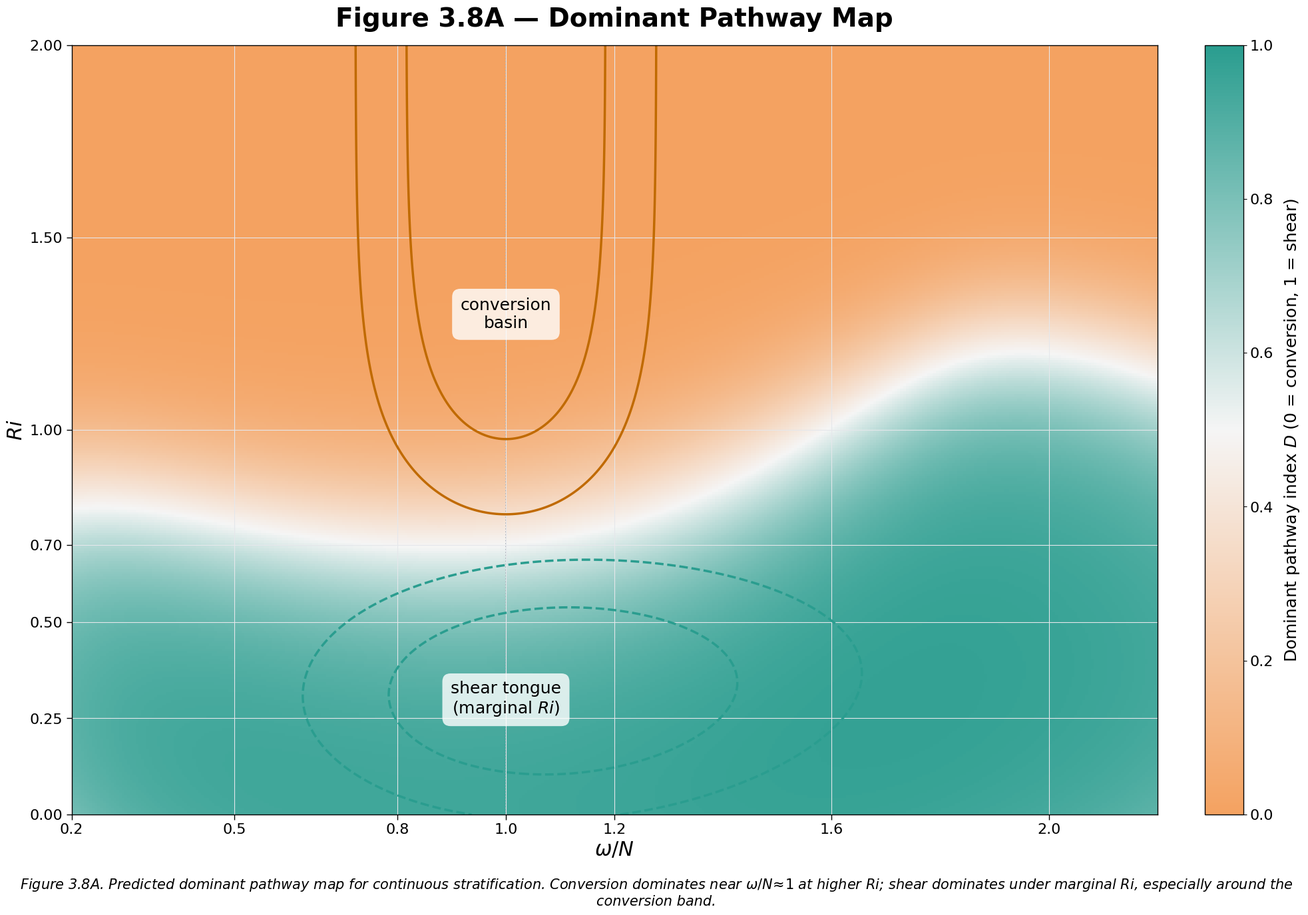

Reproduce this figure in Python. (Note: this script raises an exception after producing the figure.)
#!/usr/bin/env python3
"""
Generate scientific figures 3.8A-D for thesis
Following precise style guidelines for publication-quality output
"""

import numpy as np
import matplotlib.pyplot as plt
from matplotlib import rcParams
from matplotlib.colors import LinearSegmentedColormap
from matplotlib.patches import Rectangle
import matplotlib.patches as mpatches

# ============================================================================
# GLOBAL STYLE SETUP
# ============================================================================

# Set up matplotlib to use Helvetica/Arial
rcParams['font.family'] = 'sans-serif'
rcParams['font.sans-serif'] = ['Helvetica', 'Arial', 'DejaVu Sans']
rcParams['font.size'] = 16
rcParams['axes.linewidth'] = 1.0
rcParams['grid.linewidth'] = 0.8
rcParams['lines.linewidth'] = 3.0
rcParams['patch.linewidth'] = 0.8

# Canvas size in inches (2000×1400 px at 100 dpi)
DPI = 100
FIGSIZE = (2000/DPI, 1400/DPI)

# Colors from specification
COLORS = {
    'viscous_thermal': '#6B7280',  # dark gray
    'conversion': '#F4A261',        # amber
    'conversion_accent': '#C06A00', # darker amber
    'scattering': '#6A4C93',        # purple
    'shear': '#2A9D8F',             # teal
    'grid': '#E5E7EB',              # light gray
    'centerline': '#9CA3AF',        # gray for dotted line
}

# Common frequency axis setup
OMEGA_N_TICKS = [0.2, 0.5, 0.8, 1.0, 1.2, 1.6, 2.0]
OMEGA_N_RANGE = [0.2, 2.2]
CONVERSION_BAND = [0.8, 1.2]


def setup_common_axes(ax, xlabel=r'$\omega/N$', ylabel='', xlim=OMEGA_N_RANGE):
    """Apply common styling to axes"""
    ax.set_xlabel(xlabel, fontsize=22, fontweight='normal')
    if ylabel:
        ax.set_ylabel(ylabel, fontsize=22, fontweight='normal')
    ax.tick_params(labelsize=16, width=1.0, length=6)
    ax.grid(True, color=COLORS['grid'], linewidth=0.8, alpha=1.0)
    if xlim == OMEGA_N_RANGE:
        ax.set_xticks(OMEGA_N_TICKS)
    ax.set_xlim(xlim)
    ax.spines['top'].set_visible(True)
    ax.spines['right'].set_visible(True)
    for spine in ax.spines.values():
        spine.set_linewidth(1.0)


def add_conversion_band(ax, ylim):
    """Add amber conversion band overlay (0.8 ≤ ω/N ≤ 1.2)"""
    rect = Rectangle((CONVERSION_BAND[0], ylim[0]), 
                     CONVERSION_BAND[1] - CONVERSION_BAND[0],
                     ylim[1] - ylim[0],
                     facecolor=COLORS['conversion'], alpha=0.2, 
                     edgecolor='none', zorder=0)
    ax.add_patch(rect)
    
    # Dotted centerline at ω/N = 1
    ax.axvline(1.0, color=COLORS['centerline'], linestyle=':', 
              linewidth=1.2, zorder=1)


# ============================================================================
# FIGURE 3.8A - Dominant Pathway Map
# ============================================================================

def generate_figure_3_8A():
    """
    Figure 3.8A — Predicted dominant pathway in (Ri, ω/N) 
    for continuous stratification
    """
    print("Generating Figure 3.8A...")
    
    fig, ax = plt.subplots(figsize=FIGSIZE, dpi=DPI, facecolor='white')
    
    # Create coordinate grids
    omega_n = np.linspace(0.2, 2.2, 400)
    ri = np.linspace(0.0, 2.0, 300)
    OMEGA_N, RI = np.meshgrid(omega_n, ri)
    
    # Dominance index: 0 = conversion, 1 = shear
    # Conversion-dominant basin near ω/N ≈ 1 for moderate/high Ri (≳0.7)
    # Shear-dominant tongue for low Ri (≲0.6), widest around conversion band
    
    # Create a schematic dominance field
    # Peak conversion activity at ω/N=1, Ri~1.0-1.5
    conversion_activity = np.exp(-((OMEGA_N - 1.0)**2 / 0.15)) * (1 / (1 + np.exp(-5*(RI - 0.7))))
    
    # Shear activity peaks at low Ri, around ω/N~0.8-1.2
    shear_activity = np.exp(-((OMEGA_N - 1.0)**2 / 0.25)) * np.exp(-((RI - 0.3)**2 / 0.15))
    # Add broadening at low Ri for higher ω/N
    shear_activity += 0.5 * np.exp(-((OMEGA_N - 1.5)**2 / 0.4)) * np.exp(-((RI - 0.4)**2 / 0.2))
    
    # Normalize and create dominance index
    total_activity = conversion_activity + shear_activity + 0.01
    D = shear_activity / total_activity  # 0=conversion, 1=shear
    
    # Create custom colormap: amber (0) -> light gray (0.5) -> teal (1)
    colors = [COLORS['conversion'], '#F5F5F5', COLORS['shear']]
    n_bins = 256
    cmap = LinearSegmentedColormap.from_list('conversion_shear', colors, N=n_bins)
    
    # Plot heatmap
    im = ax.pcolormesh(OMEGA_N, RI, D, cmap=cmap, shading='auto', 
                       vmin=0, vmax=1, rasterized=True)
    
    # Add conversion activity contours (solid amber)
    contour_levels_conv = [0.6, 0.8]
    cs1 = ax.contour(OMEGA_N, RI, conversion_activity / conversion_activity.max(),
                     levels=contour_levels_conv, colors=COLORS['conversion_accent'],
                     linewidths=2.5, linestyles='solid')
    
    # Add shear activity contours (dashed teal)
    contour_levels_shear = [0.5, 0.75]
    cs2 = ax.contour(OMEGA_N, RI, shear_activity / shear_activity.max(),
                     levels=contour_levels_shear, colors=COLORS['shear'],
                     linewidths=2.5, linestyles='dashed')
    
    # Overlay conversion band
    add_conversion_band(ax, [0.0, 2.0])
    
    # Axes setup
    setup_common_axes(ax, xlabel=r'$\omega/N$', ylabel=r'$Ri$')
    ax.set_ylim([0.0, 2.0])
    ax.set_yticks([0, 0.25, 0.5, 0.7, 1.0, 1.5, 2.0])
    
    # Colorbar
    cbar = plt.colorbar(im, ax=ax, fraction=0.046, pad=0.04)
    cbar.set_label('Dominant pathway index $D$ (0 = conversion, 1 = shear)', 
                   fontsize=18, labelpad=10)
    cbar.ax.tick_params(labelsize=16)
    
    # Micro-labels
    ax.text(1.0, 1.3, 'conversion\nbasin', fontsize=18, ha='center', va='center',
            bbox=dict(boxstyle='round,pad=0.5', facecolor='white', 
                     edgecolor='none', alpha=0.8))
    ax.text(1.0, 0.3, 'shear tongue\n(marginal $Ri$)', fontsize=18, 
            ha='center', va='center',
            bbox=dict(boxstyle='round,pad=0.5', facecolor='white', 
                     edgecolor='none', alpha=0.8))
    
    # Title
    ax.set_title('Figure 3.8A — Dominant Pathway Map', fontsize=28, 
                fontweight='bold', pad=20)
    
    # Caption inside canvas
    caption = (r"Figure 3.8A. Predicted dominant pathway map for continuous stratification. "
               r"Conversion dominates near $\omega/N\!\approx\!1$ at higher $Ri$; "
               r"shear dominates under marginal $Ri$, especially around the conversion band.")
    fig.text(0.5, 0.02, caption, fontsize=15, ha='center', style='italic', 
            wrap=True)
    
    plt.tight_layout(rect=[0, 0.05, 1, 1])
    plt.savefig('/workspace/figure_3_8A.png', dpi=300, bbox_inches='tight', 
                facecolor='white')
    plt.savefig('/workspace/figure_3_8A.pdf', bbox_inches='tight', 
                facecolor='white')
    print("✓ Figure 3.8A saved (PNG and PDF)")
    plt.close()


# ============================================================================
# FIGURE 3.8B - Layered Regime Map
# ============================================================================

def generate_figure_3_8B():
    """
    Figure 3.8B — Layered regime map in (Cz, kδ): 
    predicted notch strength
    """
    print("Generating Figure 3.8B...")
    
    fig, ax = plt.subplots(figsize=FIGSIZE, dpi=DPI, facecolor='white')
    
    # Create coordinate grids (log scale for kδ)
    kdelta = np.logspace(np.log10(0.1), np.log10(3), 300)
    cz = np.linspace(0.0, 0.4, 250)
    KDELTA, CZ = np.meshgrid(kdelta, cz)
    
    # Notch strength: increases with Cz, decreases with kδ
    # S ∈ [0, 1]
    S = (CZ / 0.4) * np.exp(-KDELTA / 0.8)
    
    # Plot heatmap
    im = ax.pcolormesh(KDELTA, CZ, S, cmap='YlOrRd', shading='auto',
                       vmin=0, vmax=1, rasterized=True)
    
    # Add isolines
    levels = [0.2, 0.5, 0.75]
    labels = ['weak', 'moderate', 'strong']
    cs = ax.contour(KDELTA, CZ, S, levels=levels, colors='black',
                    linewidths=2.0, linestyles='dashed')
    ax.clabel(cs, inline=True, fontsize=18, fmt=lambda x: labels[levels.index(x)])
    
    # Axes setup (log scale for x)
    ax.set_xscale('log')
    ax.set_xlabel(r'$k\delta$', fontsize=22)
    ax.set_ylabel(r'$C_Z = \frac{|Z_2 - Z_1|}{Z_2 + Z_1}$', fontsize=22)
    ax.set_xlim([0.1, 3])
    ax.set_ylim([0.0, 0.4])
    ax.set_xticks([0.1, 0.2, 0.5, 1, 2, 3])
    ax.set_xticklabels(['0.1', '0.2', '0.5', '1', '2', '3'])
    ax.set_yticks([0.0, 0.1, 0.2, 0.3, 0.4])
    ax.tick_params(labelsize=16, width=1.0, length=6)
    ax.grid(True, color=COLORS['grid'], linewidth=0.8, alpha=1.0, which='major')
    
    for spine in ax.spines.values():
        spine.set_linewidth(1.0)
    
    # Colorbar
    cbar = plt.colorbar(im, ax=ax, fraction=0.046, pad=0.04)
    cbar.set_label('Predicted notch strength (arb.)', fontsize=18, labelpad=10)
    cbar.ax.tick_params(labelsize=16)
    
    # Add bottom brace annotation
    ax.annotate('', xy=(0.1, -0.055), xytext=(0.3, -0.055),
                xycoords=('data', 'axes fraction'),
                arrowprops=dict(arrowstyle='<->', lw=1.5, color='black'))
    ax.text(0.2, -0.08, 'thin', fontsize=16, ha='center', 
           transform=ax.get_xaxis_transform())
    
    ax.annotate('', xy=(0.7, -0.055), xytext=(1.5, -0.055),
                xycoords=('data', 'axes fraction'),
                arrowprops=dict(arrowstyle='<->', lw=1.5, color='black'))
    ax.text(1.05, -0.08, 'resonant', fontsize=16, ha='center',
           transform=ax.get_xaxis_transform())
    
    ax.annotate('', xy=(2.0, -0.055), xytext=(3.0, -0.055),
                xycoords=('data', 'axes fraction'),
                arrowprops=dict(arrowstyle='<->', lw=1.5, color='black'))
    ax.text(2.5, -0.08, 'thick', fontsize=16, ha='center',
           transform=ax.get_xaxis_transform())
    
    # Title
    ax.set_title('Figure 3.8B — Notch Strength Regime Map', fontsize=28,
                fontweight='bold', pad=20)
    
    # Caption
    caption = (r"Figure 3.8B. Notch strength increases with impedance contrast $C_Z$ "
               r"and decreases with interface thickness $k\delta$; sharp, high-contrast "
               r"layers produce strong comb-like reverberation.")
    fig.text(0.5, 0.02, caption, fontsize=15, ha='center', style='italic',
            wrap=True)
    
    plt.tight_layout(rect=[0, 0.05, 1, 1])
    plt.savefig('/workspace/figure_3_8B.png', dpi=300, bbox_inches='tight',
                facecolor='white')
    plt.savefig('/workspace/figure_3_8B.pdf', bbox_inches='tight',
                facecolor='white')
    print("✓ Figure 3.8B saved (PNG and PDF)")
    plt.close()


# ============================================================================
# FIGURE 3.8C - Attenuation vs ω/N
# ============================================================================

def generate_figure_3_8C():
    """
    Figure 3.8C — Qualitative scaling of apparent attenuation 
    vs ω/N at selected Ri
    """
    print("Generating Figure 3.8C...")
    
    fig, ax = plt.subplots(figsize=FIGSIZE, dpi=DPI, facecolor='white')
    
    omega_n = np.linspace(0.2, 2.2, 500)
    
    # Define curves for different Ri values
    # As Ri decreases: peak becomes broader and lower, skirts grow
    
    def attenuation_curve(omega_n, ri, peak_pos=1.0):
        """Generate attenuation curve with peak at conversion frequency"""
        # Base peak (Gaussian)
        width = 0.1 + 0.3 * (1.5 - ri)  # Wider for lower Ri
        height = 60 + 15 * ri  # Higher peak for higher Ri
        peak = height * np.exp(-((omega_n - peak_pos)**2) / (2 * width**2))
        
        # Broadband skirts (increase as Ri decreases)
        skirt_level = 25 + 15 * (1.5 - ri)
        skirts = skirt_level * (1 - np.exp(-((omega_n - peak_pos)**2) / 2.0))
        
        return peak + skirts + 20  # Base level
    
    ri_values = [1.5, 1.0, 0.6, 0.3]
    colors_ri = ['#003f5c', '#58508d', COLORS['shear'], '#bc5090']
    linestyles = ['solid', 'solid', 'solid', 'dashed']
    linewidths = [3, 3, 3, 3]
    
    for ri, color, ls, lw in zip(ri_values, colors_ri, linestyles, linewidths):
        TL = attenuation_curve(omega_n, ri)
        label = f'$Ri = {ri}$'
        ax.plot(omega_n, TL, color=color, linestyle=ls, linewidth=lw, 
               label=label, solid_capstyle='round')
    
    # Overlay conversion band
    add_conversion_band(ax, [20, 80])
    
    # Axes setup
    setup_common_axes(ax, xlabel=r'$\omega/N$', ylabel='Transmission Loss (dB)')
    ax.set_ylim([20, 80])
    ax.set_yticks(np.arange(20, 81, 10))
    
    # Annotations
    ax.annotate('peak widens as $Ri\\downarrow$', xy=(1.0, 75), 
               xytext=(1.5, 72), fontsize=18,
               arrowprops=dict(arrowstyle='->', lw=1.5, color='black'))
    
    ax.annotate('skirts grow\n(broadband loss)', xy=(1.7, 50),
               xytext=(1.9, 58), fontsize=18, ha='center',
               arrowprops=dict(arrowstyle='->', lw=1.5, color='black'))
    
    # Legend
    ax.legend(loc='lower right', fontsize=18, frameon=False)
    
    # Title
    ax.set_title('Figure 3.8C — Attenuation vs Frequency', fontsize=28,
                fontweight='bold', pad=20)
    
    # Caption
    caption = (r"Figure 3.8C. Apparent attenuation vs $\omega/N$ for selected $Ri$. "
               r"Decreasing $Ri$ broadens the conversion peak and raises broadband skirts.")
    fig.text(0.5, 0.02, caption, fontsize=15, ha='center', style='italic')
    
    plt.tight_layout(rect=[0, 0.05, 1, 1])
    plt.savefig('/workspace/figure_3_8C.png', dpi=300, bbox_inches='tight',
                facecolor='white')
    plt.savefig('/workspace/figure_3_8C.pdf', bbox_inches='tight',
                facecolor='white')
    print("✓ Figure 3.8C saved (PNG and PDF)")
    plt.close()


# ============================================================================
# FIGURE 3.8D - Notch Depth vs kδ
# ============================================================================

def generate_figure_3_8D():
    """
    Figure 3.8D — Notch depth vs kδ for several impedance contrasts Cz
    """
    print("Generating Figure 3.8D...")
    
    fig, ax = plt.subplots(figsize=FIGSIZE, dpi=DPI, facecolor='white')
    
    kdelta = np.logspace(np.log10(0.1), np.log10(3), 200)
    
    # Notch depth curves for different Cz values
    # Depth decays with increasing kδ, grows with Cz
    
    def notch_depth(kdelta, cz):
        """Notch depth decreases with kδ, increases with Cz"""
        # Exponential decay with kδ, scaled by Cz
        base_depth = 50 * cz  # Max depth scales with Cz
        decay = np.exp(-kdelta / 0.6)  # Decay rate
        return base_depth * decay
    
    cz_values = [0.05, 0.10, 0.20, 0.30]
    colors_cz = ['#B8A8C8', COLORS['scattering'], '#4A3563', '#2A1A3D']
    
    for cz, color in zip(cz_values, colors_cz):
        depth = notch_depth(kdelta, cz)
        label = f'$C_Z = {cz:.2f}$'
        ax.plot(kdelta, depth, color=color, linewidth=3, 
               label=label, solid_capstyle='round')
    
    # Axes setup (log scale for x)
    ax.set_xscale('log')
    ax.set_xlabel(r'$k\delta$', fontsize=22)
    ax.set_ylabel('Notch depth (dB)', fontsize=22)
    ax.set_xlim([0.1, 3])
    ax.set_ylim([0, 20])
    ax.set_xticks([0.1, 0.2, 0.5, 1, 2, 3])
    ax.set_xticklabels(['0.1', '0.2', '0.5', '1', '2', '3'])
    ax.set_yticks(np.arange(0, 21, 5))
    ax.tick_params(labelsize=16, width=1.0, length=6)
    ax.grid(True, color=COLORS['grid'], linewidth=0.8, alpha=1.0, which='major')
    
    for spine in ax.spines.values():
        spine.set_linewidth(1.0)
    
    # Add bottom brace annotation
    brace_y = -0.08
    ax.annotate('', xy=(0.1, brace_y), xytext=(0.3, brace_y),
                xycoords=('data', 'axes fraction'),
                arrowprops=dict(arrowstyle='<->', lw=1.5, color='black'))
    ax.text(0.2, brace_y - 0.04, 'thin', fontsize=16, ha='center',
           transform=ax.get_xaxis_transform())
    
    ax.annotate('', xy=(0.7, brace_y), xytext=(1.5, brace_y),
                xycoords=('data', 'axes fraction'),
                arrowprops=dict(arrowstyle='<->', lw=1.5, color='black'))
    ax.text(1.05, brace_y - 0.04, 'resonant', fontsize=16, ha='center',
           transform=ax.get_xaxis_transform())
    
    ax.annotate('', xy=(2.0, brace_y), xytext=(3.0, brace_y),
                xycoords=('data', 'axes fraction'),
                arrowprops=dict(arrowstyle='<->', lw=1.5, color='black'))
    ax.text(2.5, brace_y - 0.04, 'thick', fontsize=16, ha='center',
           transform=ax.get_xaxis_transform())
    
    # Legend
    ax.legend(loc='upper right', fontsize=18, frameon=False)
    
    # Title
    ax.set_title('Figure 3.8D — Notch Depth vs Interface Thickness', 
                fontsize=28, fontweight='bold', pad=20)
    
    # Caption
    caption = (r"Figure 3.8D. Notch depth decreases as interface thickness $k\delta$ "
               r"increases and increases with impedance contrast $C_Z$.")
    fig.text(0.5, 0.02, caption, fontsize=15, ha='center', style='italic')
    
    plt.tight_layout(rect=[0, 0.05, 1, 1])
    plt.savefig('/workspace/figure_3_8D.png', dpi=300, bbox_inches='tight',
                facecolor='white')
    plt.savefig('/workspace/figure_3_8D.pdf', bbox_inches='tight',
                facecolor='white')
    print("✓ Figure 3.8D saved (PNG and PDF)")
    plt.close()


# ============================================================================
# MAIN
# ============================================================================

if __name__ == '__main__':
    print("=" * 70)
    print("Generating Scientific Figures 3.8A-D")
    print("=" * 70)
    print()
    
    generate_figure_3_8A()
    generate_figure_3_8B()
    generate_figure_3_8C()
    generate_figure_3_8D()
    
    print()
    print("=" * 70)
    print("All figures generated successfully!")
    print("Output files:")
    print("  - figure_3_8A.png / .pdf")
    print("  - figure_3_8B.png / .pdf")
    print("  - figure_3_8C.png / .pdf")
    print("  - figure_3_8D.png / .pdf")
    print("=" * 70)
